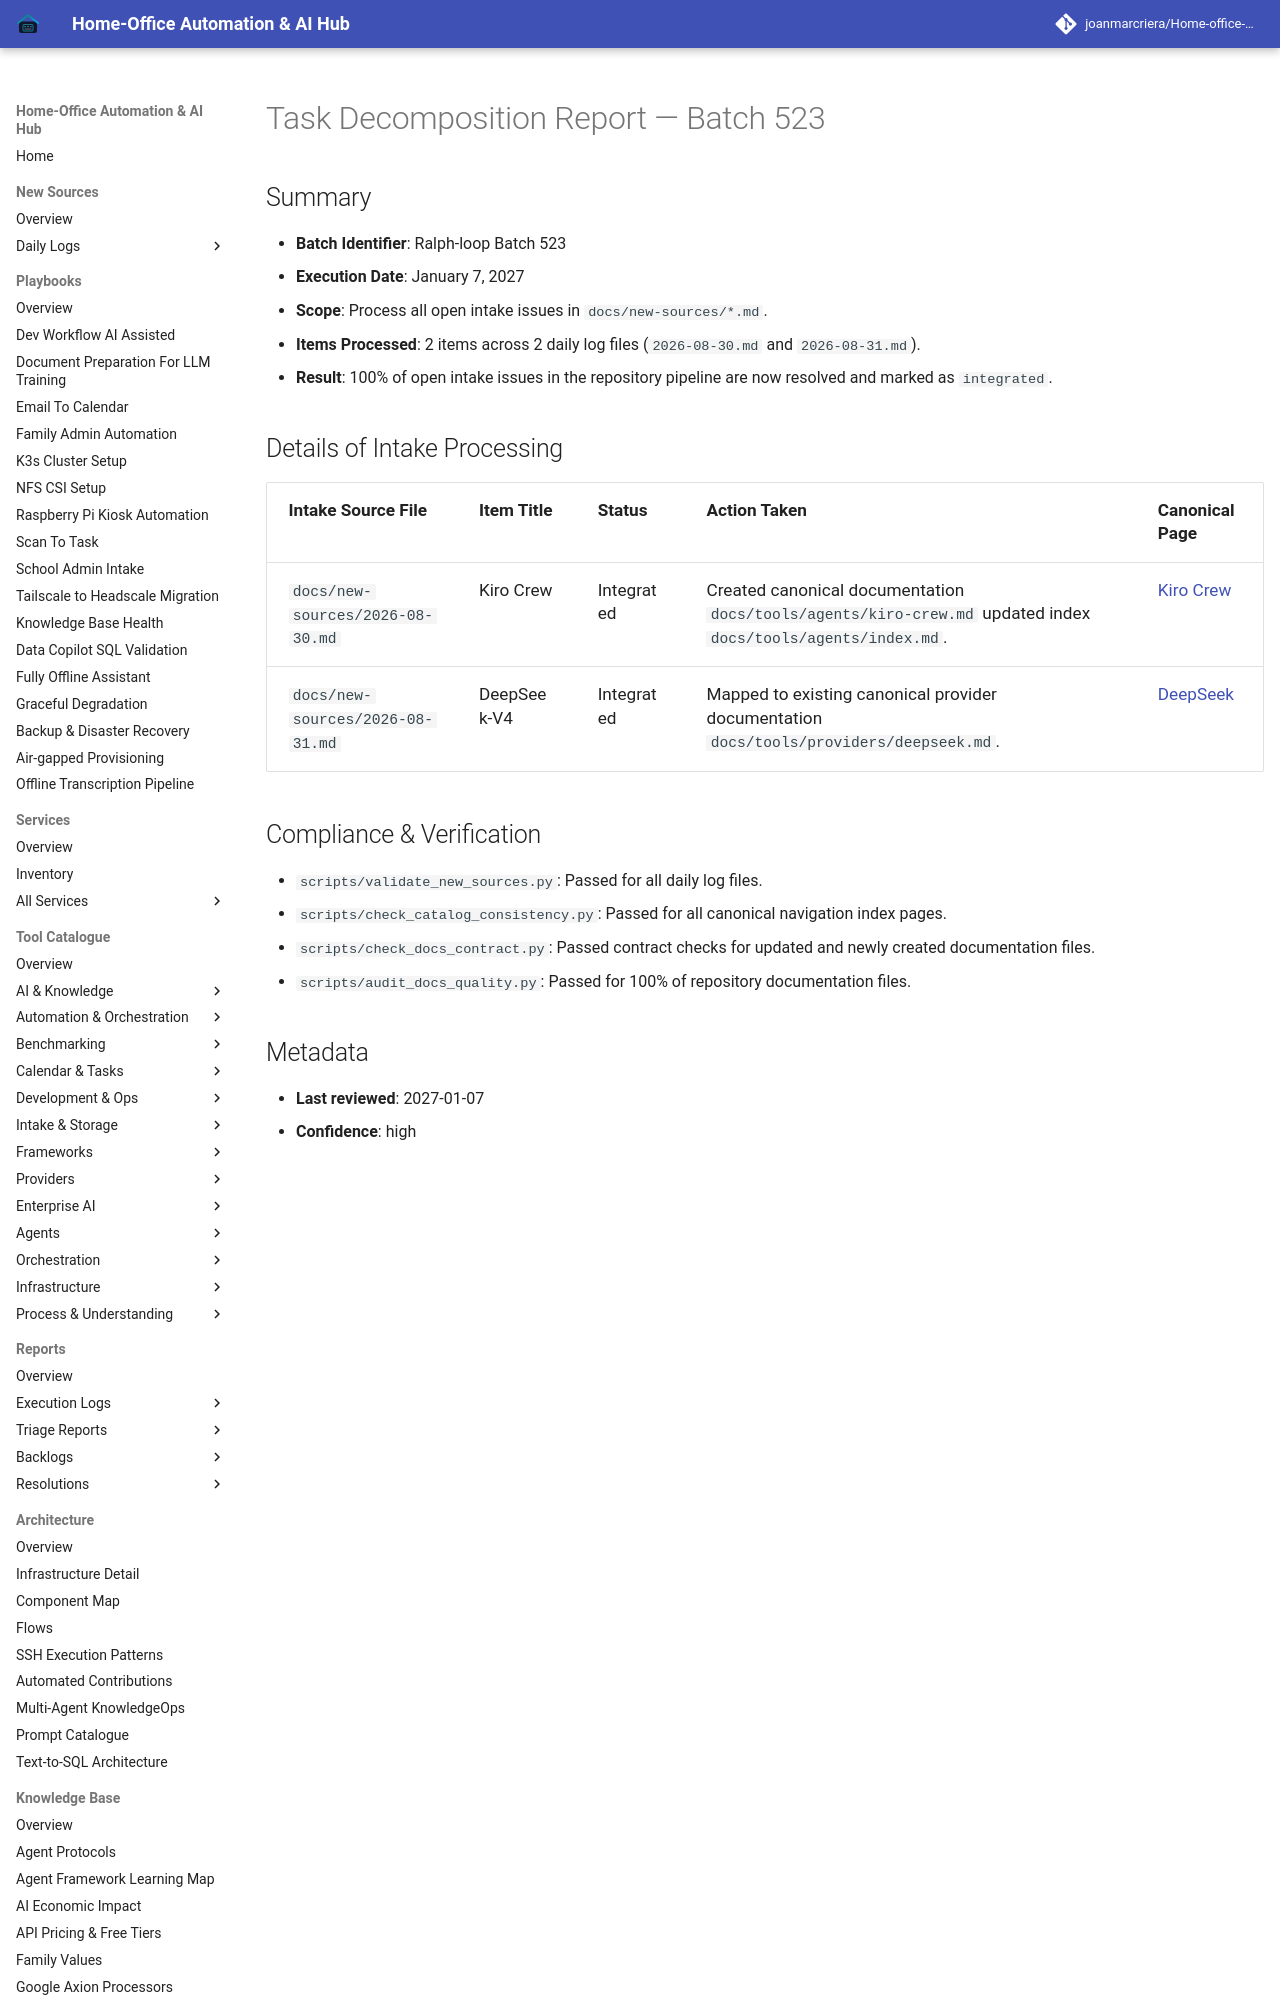

repository: joanmarcriera/Home-office-automations · page: reports/task-decomposition-batch-523/index.html · generator: mkdocs

# Task Decomposition Report — Batch 523

## Summary
- **Batch Identifier**: Ralph-loop Batch 523
- **Execution Date**: January 7, 2027
- **Scope**: Process all open intake issues in `docs/new-sources/*.md`.
- **Items Processed**: 2 items across 2 daily log files (`2026-08-30.md` and `2026-08-31.md`).
- **Result**: 100% of open intake issues in the repository pipeline are now resolved and marked as `integrated`.
